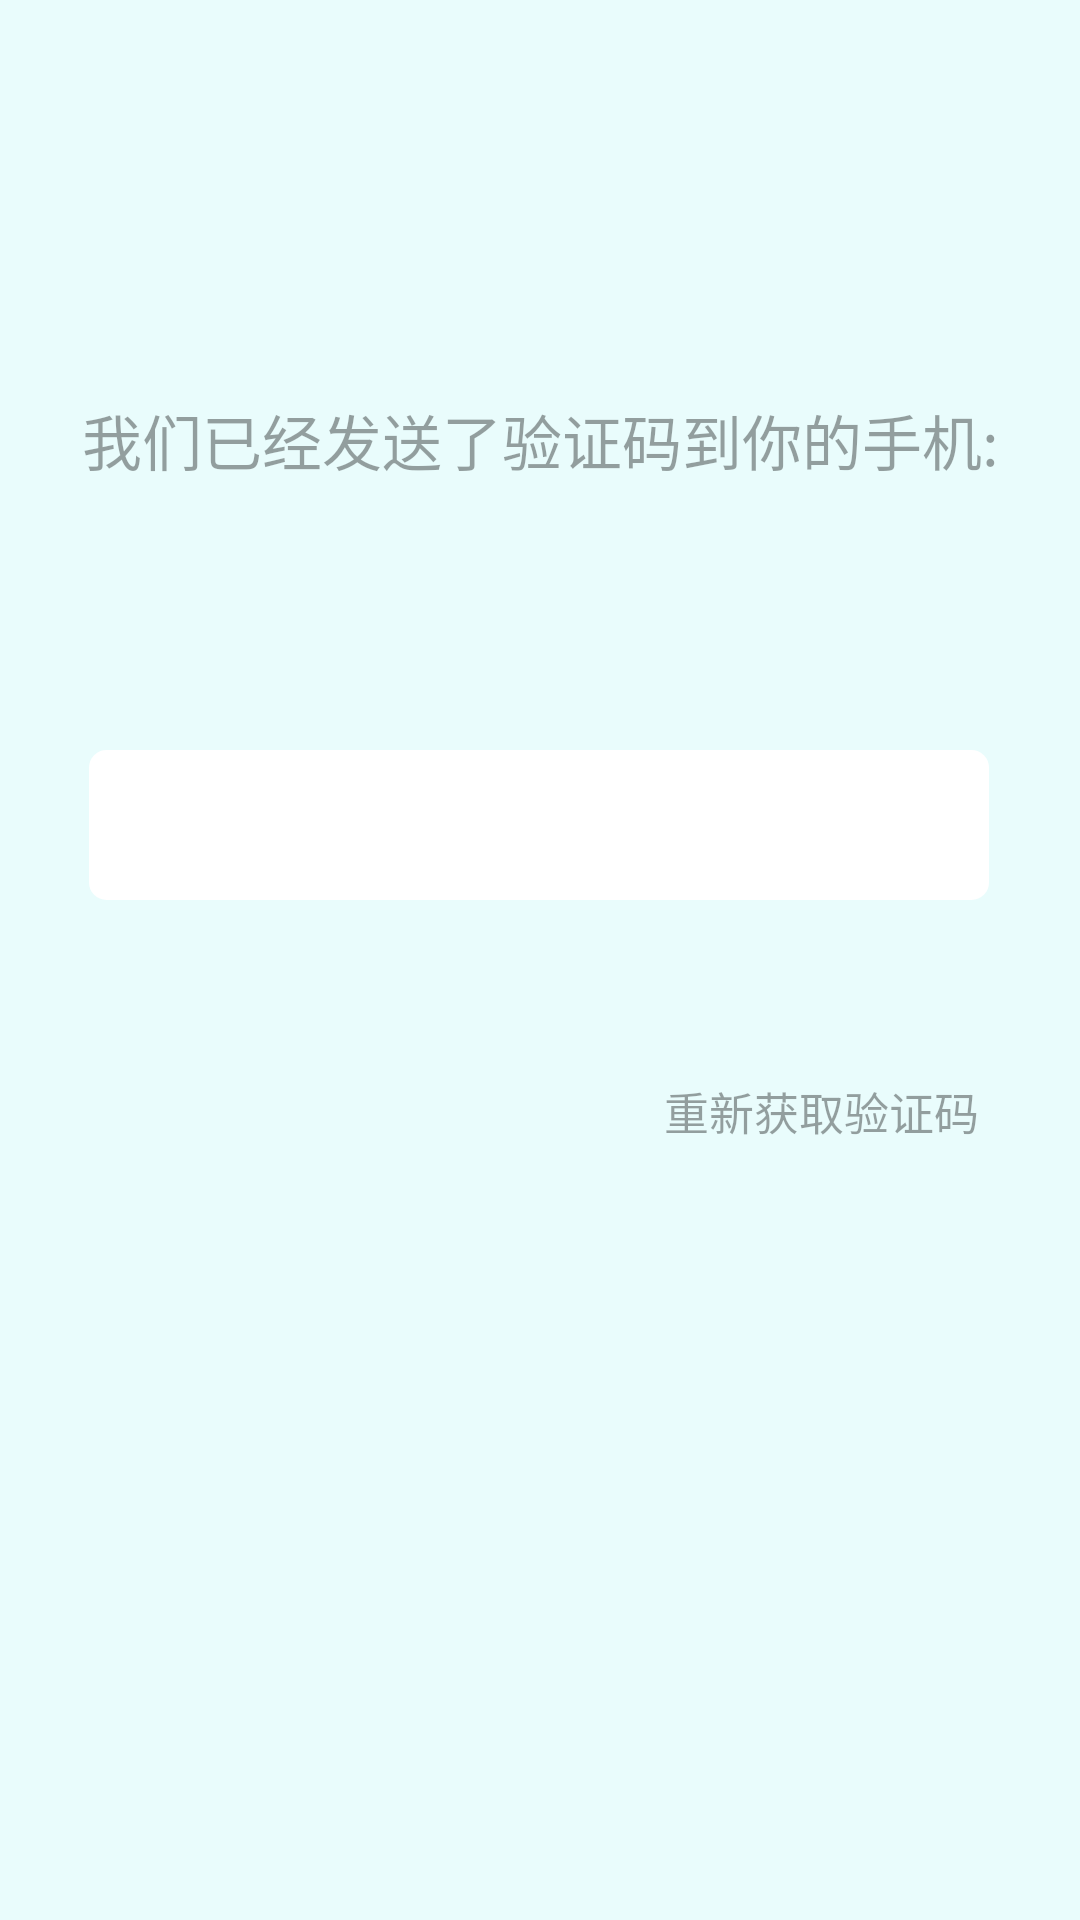

Produce the Android XML layout that renders to this screen, including the resource entries it uses.
<!-- AndroidManifest.xml: application theme AppTheme -->
<!-- res/layout/layout_securitycode.xml -->
<?xml version="1.0" encoding="utf-8"?>
<android.support.constraint.ConstraintLayout
    xmlns:android="http://schemas.android.com/apk/res/android"
    xmlns:app="http://schemas.android.com/apk/res-auto"
    xmlns:tools="http://schemas.android.com/tools"
    android:layout_width="match_parent"
    android:layout_height="match_parent"
    android:background="@color/screen_background">

    <TextView

        android:id="@+id/registertitle"
        android:layout_width="match_parent"
        android:layout_height="wrap_content"
        android:layout_marginTop="132dp"
        android:gravity="center"
        android:text="@string/securitycodenote"
        android:textColor="#5f000000"
        android:textSize="20sp"
        app:layout_constraintEnd_toEndOf="parent"
        app:layout_constraintHorizontal_bias="1.0"
        app:layout_constraintStart_toStartOf="parent"
        app:layout_constraintTop_toTopOf="parent" />

    <TextView
        android:id="@+id/tv_usertel"
        android:layout_width="match_parent"
        android:layout_height="wrap_content"
        android:layout_marginBottom="36dp"
        android:layout_marginTop="8dp"
        android:gravity="center"
        android:textColor="#000000"
        app:layout_constraintBottom_toTopOf="@+id/et_SecurityCode"
        app:layout_constraintEnd_toEndOf="parent"
        app:layout_constraintHorizontal_bias="0.0"
        app:layout_constraintStart_toStartOf="parent"
        app:layout_constraintTop_toBottomOf="@+id/registertitle"
        app:layout_constraintVertical_bias="0.71000004" />

    <EditText
        android:id="@+id/et_SecurityCode"
        android:layout_width="300dp"
        android:layout_height="50dp"
        android:layout_marginBottom="340dp"
        android:layout_marginEnd="8dp"
        android:layout_marginStart="8dp"
        android:background="@drawable/editview_shape"
        android:ems="11"
        android:inputType="number"
        android:maxLength="11"
        android:textSize="15sp"
        app:layout_constraintBottom_toBottomOf="parent"
        app:layout_constraintEnd_toEndOf="parent"
        app:layout_constraintHorizontal_bias="0.494"
        app:layout_constraintStart_toStartOf="parent" />

    <Button
        android:id="@+id/resendcode_button"
        android:layout_width="wrap_content"
        android:layout_height="wrap_content"
        android:layout_marginBottom="8dp"
        android:layout_marginEnd="8dp"
        android:layout_marginStart="8dp"
        android:layout_marginTop="8dp"
        android:background="@color/luency"
        android:text="@string/resendcode"
        android:textSize="15sp"
        android:textColor="#5f000000"
        app:layout_constraintBottom_toBottomOf="parent"
        app:layout_constraintEnd_toEndOf="parent"
        app:layout_constraintHorizontal_bias="0.892"
        app:layout_constraintStart_toStartOf="parent"
        app:layout_constraintTop_toBottomOf="@+id/et_SecurityCode"
        app:layout_constraintVertical_bias="0.139" />
</android.support.constraint.ConstraintLayout>
<!-- resources referenced by this layout -->
<resources>
  <color name="luency">#00000000</color>
  <color name="screen_background">#5fccffff</color>
  <!-- drawable editview_shape (drawable) -->
  <?xml version="1.0" encoding="utf-8"?>
  <shape xmlns:android="http://schemas.android.com/apk/res/android">
      
      <solid android:color="#ffffff"/>
      <corners android:radius="15px"/>
      <stroke android:color="#ffffff"
               android:width="5px"
          />
  </shape>
  <string name="resendcode">重新获取验证码</string>
  <string name="securitycodenote">我们已经发送了验证码到你的手机:</string>
  <style name="AppTheme" parent="Theme.AppCompat.Light.NoActionBar">
          
          <item name="colorPrimary">@color/colorPrimary</item>
          <item name="colorPrimaryDark">@color/colorPrimaryDark</item>
          <item name="colorAccent">@color/colorAccent</item>
      </style>
  <color name="colorPrimary">#3F51B5</color>
  <color name="colorPrimaryDark">#303F9F</color>
  <color name="colorAccent">#FF4081</color>
</resources>
